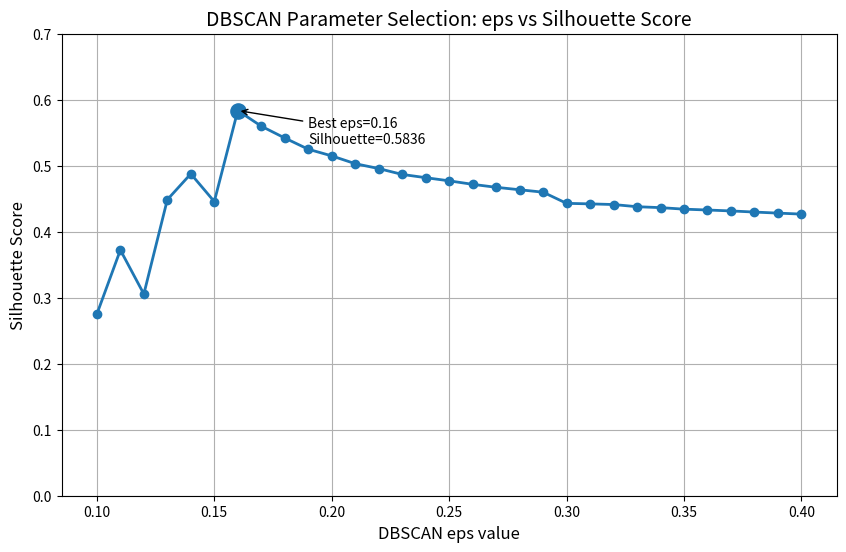

Write Python code to recreate this figure.
import matplotlib.pyplot as plt

# ==========================================
# DBSCAN eps and silhouette score data
# ==========================================

eps_values = [
    0.10, 0.11, 0.12, 0.13, 0.14, 0.15, 0.16,
    0.17, 0.18, 0.19, 0.20, 0.21, 0.22, 0.23,
    0.24, 0.25, 0.26, 0.27, 0.28, 0.29,
    0.30, 0.31, 0.32, 0.33, 0.34, 0.35,
    0.36, 0.37, 0.38, 0.39, 0.40
]

silhouette_scores = [
    0.2752, 0.3723, 0.3056, 0.4486, 0.4877,
    0.4457, 0.5836, 0.5599, 0.5420, 0.5250,
    0.5149, 0.5031, 0.4957, 0.4868,
    0.4819, 0.4771, 0.4718, 0.4673,
    0.4636, 0.4599, 0.4430, 0.4422,
    0.4412, 0.4379, 0.4365, 0.4342,
    0.4329, 0.4315, 0.4298, 0.4282,
    0.4267
]

# ==========================================
# Find best silhouette score
# ==========================================

best_index = silhouette_scores.index(max(silhouette_scores))

best_eps = eps_values[best_index]
best_score = silhouette_scores[best_index]


# ==========================================
# Plot
# ==========================================

plt.figure(figsize=(10, 6))

plt.plot(
    eps_values,
    silhouette_scores,
    marker='o',
    linewidth=2
)

# Highlight maximum value
plt.scatter(
    best_eps,
    best_score,
    s=120
)

plt.annotate(
    f"Best eps={best_eps}\nSilhouette={best_score}",
    xy=(best_eps, best_score),
    xytext=(best_eps+0.03, best_score-0.05),
    arrowprops=dict(arrowstyle="->")
)


# Labels and title
plt.xlabel("DBSCAN eps value", fontsize=12)
plt.ylabel("Silhouette Score", fontsize=12)

plt.title(
    "DBSCAN Parameter Selection: eps vs Silhouette Score",
    fontsize=14
)

plt.grid(True)

plt.ylim(0, 0.7)

plt.show()
